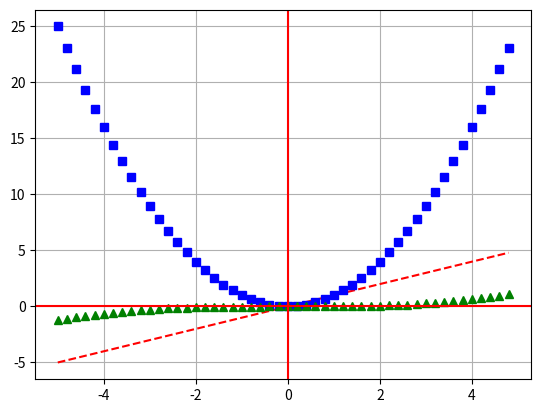

Generate this figure with matplotlib:
# Narysuj trzy funkcje na jednym wykresie
import matplotlib.pyplot as plt
import numpy as np

# evenly sampled time at 200ms intervals
t = np.arange(-5., 5., 0.2)

# red dashes, blue squares and green triangles
plt.plot(t, t, 'r--', t, t**2, 'bs', t, t**3/100, 'g^')
plt.grid(True)
plt.axhline(0, color='#F00')
plt.axvline(0, color='#F00')
plt.show()
